Labelled photos from "dataset", an image-classification folder in Tanmxy88/Rare-plant-species-Identification. The possible labels are: Shotomuli plant, agnishikha plant, anantamul plant, apang plant, ayapan plant, bamonhati plant, basok plant, betal plant, chapalish plant, gainura plant, kalochitra plant, kalodhutura plant, kalomegh plant, punarnava plant, ramtulsi plant, sarpaghandha plant.

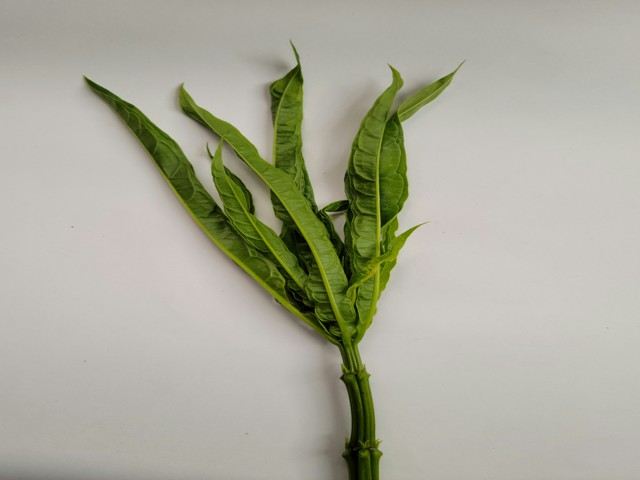
Label: bamonhati plant

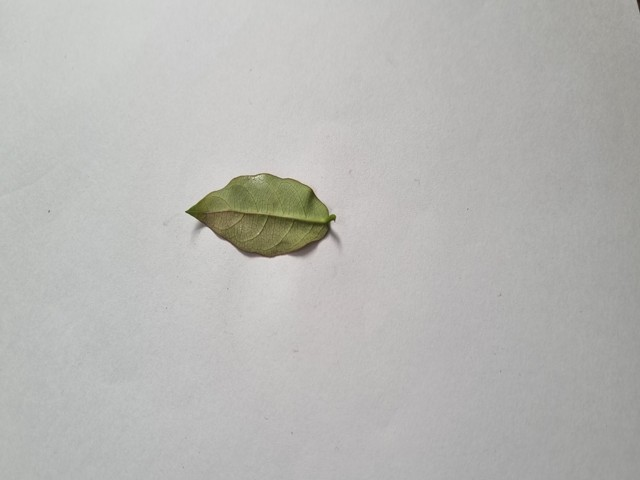
Label: anantamul plant

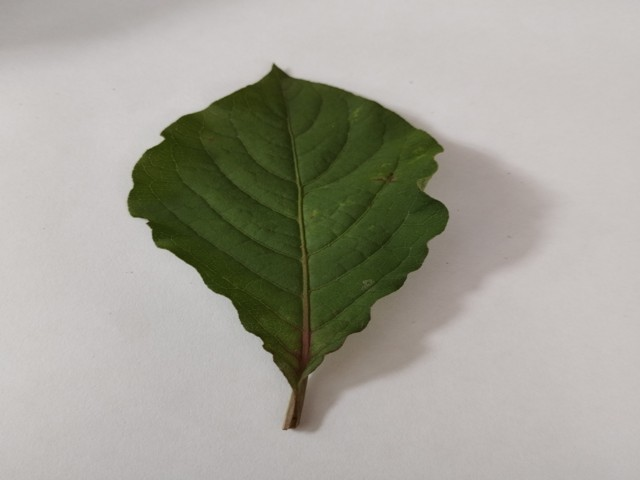
Label: apang plant

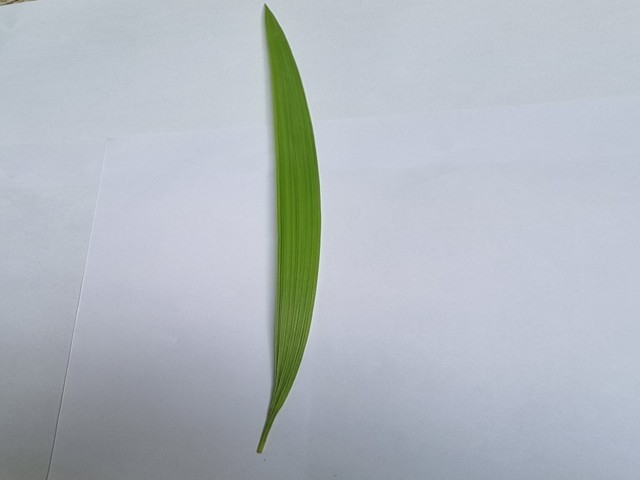
Label: betal plant

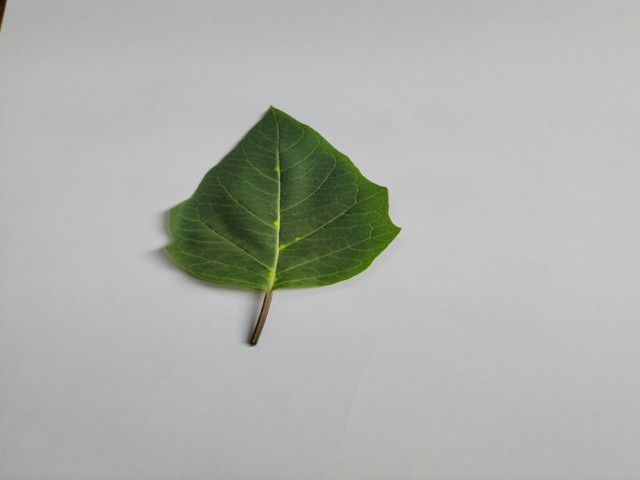
Label: kalodhutura plant

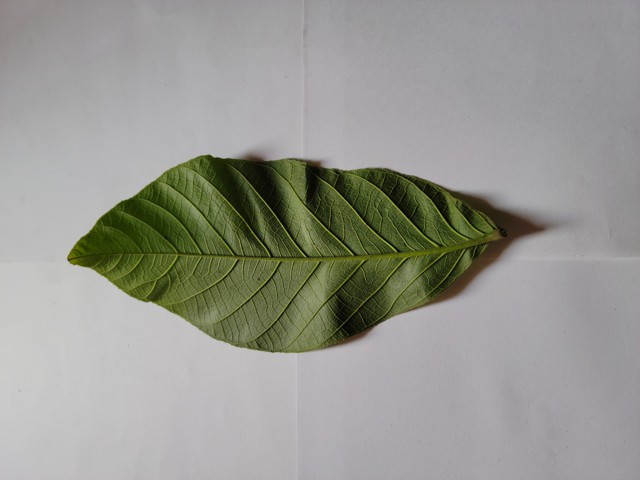
Label: chapalish plant
